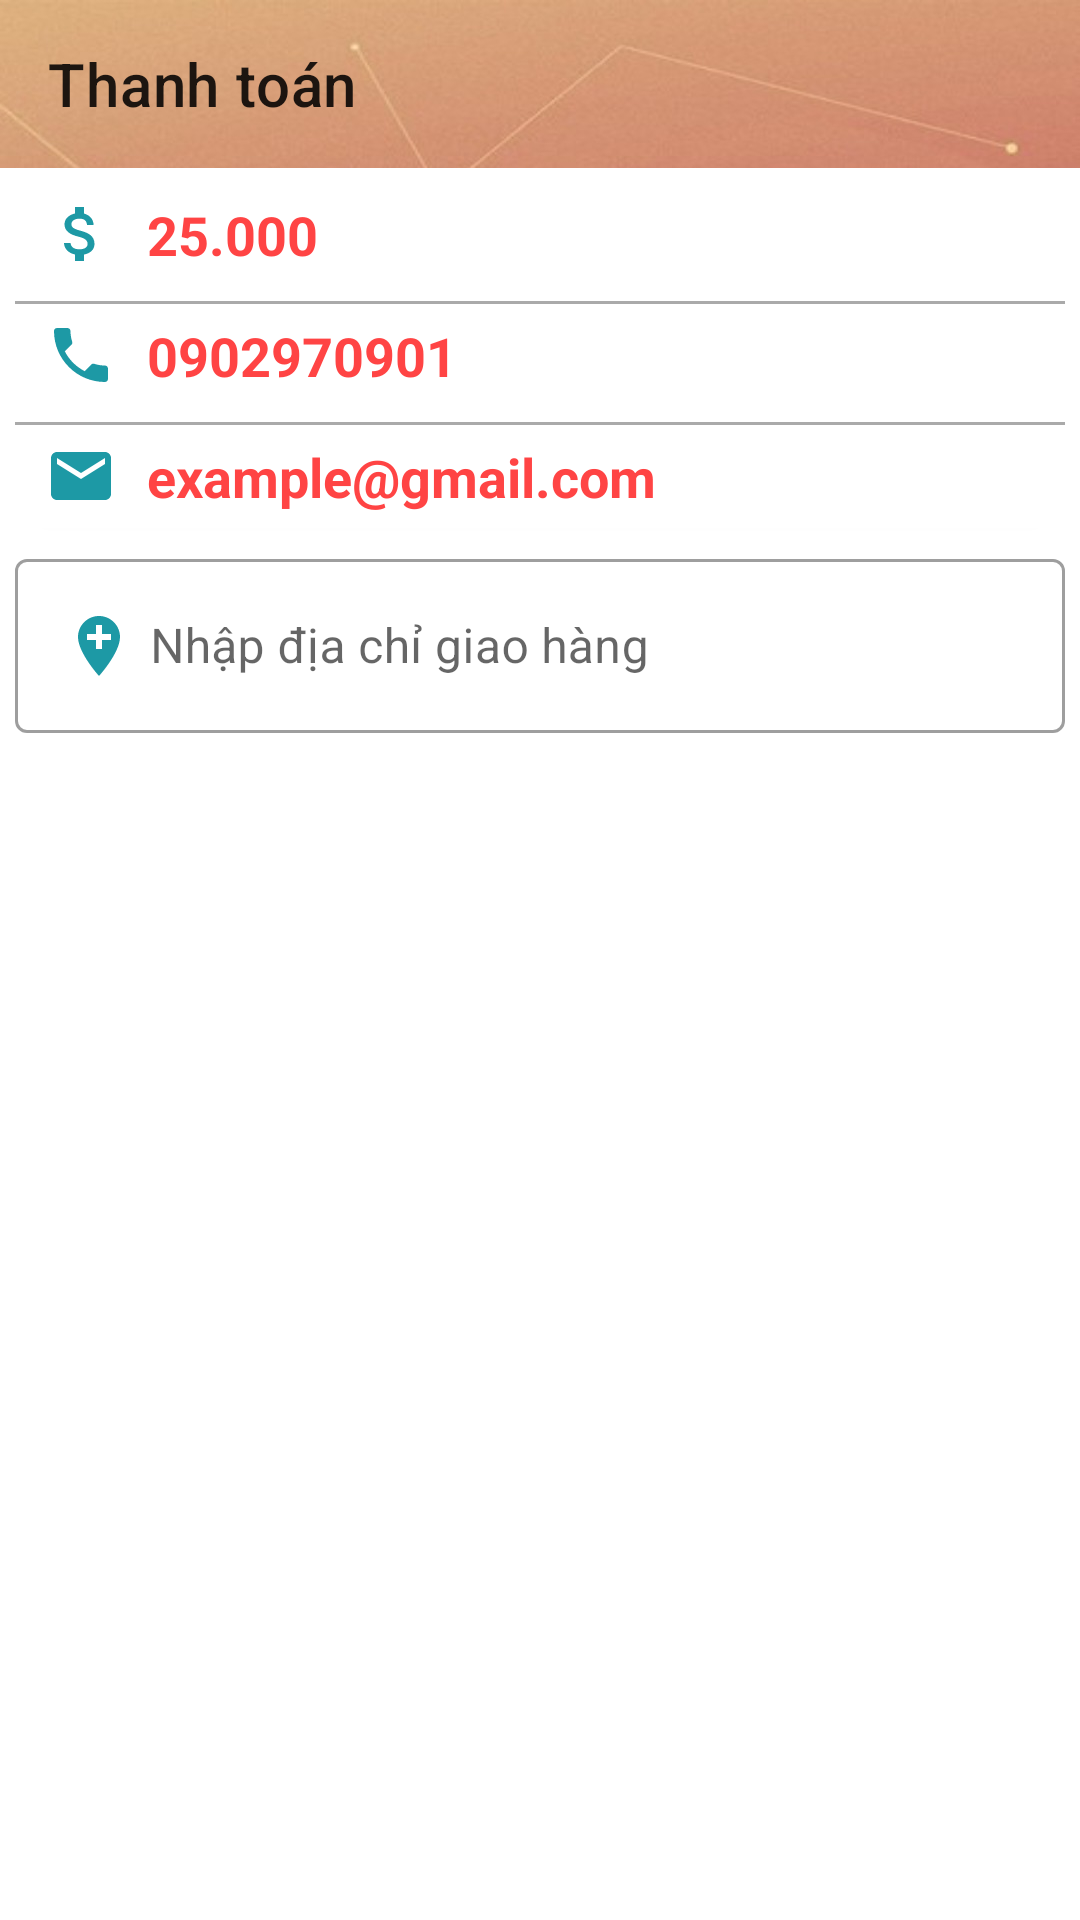

Write the Android layout XML for this screen, with the resource values it uses.
<!-- AndroidManifest.xml: application theme Theme.App -->
<!-- res/layout/activity_thanh_toan.xml -->
<?xml version="1.0" encoding="utf-8"?>
<androidx.constraintlayout.widget.ConstraintLayout xmlns:android="http://schemas.android.com/apk/res/android"
    xmlns:app="http://schemas.android.com/apk/res-auto"
    xmlns:tools="http://schemas.android.com/tools"
    android:layout_width="match_parent"
    android:layout_height="match_parent"
    tools:context=".Activity.ThanhToanActivity">
    <androidx.appcompat.widget.Toolbar
        android:id="@+id/toolbar"
        app:layout_constraintTop_toTopOf="parent"
        app:title="Thanh toán"
        android:background="@drawable/img_top"
        android:layout_width="match_parent"
        android:layout_height="?attr/actionBarSize"/>
    <androidx.cardview.widget.CardView
        android:id="@+id/cardview"
        app:cardCornerRadius="4dp"
        android:layout_marginRight="5dp"
        android:layout_marginLeft="5dp"
        android:layout_marginTop="5dp"
        app:layout_constraintTop_toBottomOf="@+id/toolbar"
        android:elevation="8dp"
        android:layout_width="match_parent"
        android:layout_height="wrap_content">
        <LinearLayout
            android:orientation="vertical"
            android:layout_width="match_parent"
            android:layout_height="wrap_content">
            <LinearLayout
                android:padding="5dp"
                android:orientation="horizontal"
                android:layout_width="match_parent"
                android:layout_height="wrap_content">
                <ImageView
                    android:layout_marginLeft="5dp"
                    android:src="@drawable/ic_local_money"
                    android:layout_width="wrap_content"
                    android:layout_height="wrap_content"/>
                <TextView
                    android:id="@+id/txttongtien"
                    android:layout_gravity="center"
                    android:layout_marginLeft="10dp"
                    android:text="25.000"
                    android:textSize="18sp"
                    android:textStyle="bold"
                    android:textColor="@android:color/holo_red_light"
                    android:layout_width="wrap_content"
                    android:layout_height="wrap_content"/>
            </LinearLayout>
            <View
                android:layout_marginTop="5dp"
                android:background="@android:color/darker_gray"
                android:layout_width="match_parent"
                android:layout_height="1dp"/>

            <LinearLayout
                android:padding="5dp"
                android:orientation="horizontal"
                android:layout_width="match_parent"
                android:layout_height="wrap_content">
                <ImageView
                    android:layout_marginLeft="5dp"
                    android:layout_marginRight="10dp"
                    android:src="@drawable/ic_local_phone"
                    android:layout_width="wrap_content"
                    android:layout_height="wrap_content"/>
                <TextView
                    android:id="@+id/txtsodienthoai"
                    android:text="0902970901"
                    android:layout_gravity="center"
                    android:textSize="18sp"
                    android:textStyle="bold"
                    android:textColor="@android:color/holo_red_light"
                    android:layout_width="wrap_content"
                    android:layout_height="wrap_content"/>

            </LinearLayout>
            <View
                android:layout_marginTop="5dp"
                android:background="@android:color/darker_gray"
                android:layout_width="match_parent"
                android:layout_height="1dp">
            </View>

            <LinearLayout
                android:padding="5dp"
                android:orientation="horizontal"
                android:layout_width="match_parent"
                android:layout_height="wrap_content">
                <ImageView
                    android:layout_marginLeft="5dp"
                    android:layout_marginRight="10dp"
                    android:src="@drawable/ic_local_email"
                    android:layout_width="wrap_content"
                    android:layout_height="wrap_content"/>
                <TextView
                    android:id="@+id/txtemail"
                    android:text="example@gmail.com"
                    android:layout_gravity="center"
                    android:textSize="18sp"
                    android:textStyle="bold"
                    android:textColor="@android:color/holo_red_light"
                    android:layout_width="wrap_content"
                    android:layout_height="wrap_content"/>

            </LinearLayout>

        </LinearLayout>

    </androidx.cardview.widget.CardView>

    <com.google.android.material.textfield.TextInputLayout
        android:id="@+id/inputlayout"
        android:layout_marginLeft="5dp"
        android:layout_marginRight="5dp"
        android:layout_marginTop="5dp"
        app:layout_constraintTop_toBottomOf="@+id/cardview"
        style="@style/Widget.MaterialComponents.TextInputLayout.OutlinedBox"
        android:layout_width="match_parent"
        android:layout_height="wrap_content">
        <com.google.android.material.textfield.TextInputEditText
            android:id="@+id/edtdiachi"
            android:drawableLeft="@drawable/ic_local_location"
            android:drawablePadding="5dp"
            android:hint="Nhập địa chỉ giao hàng"
            android:textColorHint="@color/teal_700"
            android:layout_width="match_parent"
            android:layout_height="wrap_content">
        </com.google.android.material.textfield.TextInputEditText>
    </com.google.android.material.textfield.TextInputLayout>

    <androidx.appcompat.widget.AppCompatButton
        android:id="@+id/btndathang"
        app:layout_constraintBottom_toBottomOf="parent"
        android:background="@drawable/bg_login"
        android:layout_marginBottom="10dp"
        android:text="Đặt hàng"
        android:textStyle="bold"
        android:textSize="18sp"
        android:textColor="@android:color/white"
        app:layout_constraintLeft_toLeftOf="parent"
        app:layout_constraintRight_toRightOf="parent"
        android:layout_width="350dp"
        android:layout_height="50dp"/>

</androidx.constraintlayout.widget.ConstraintLayout>
<!-- resources referenced by this layout -->
<resources>
  <!-- drawable bg_login (drawable) -->
  <?xml version="1.0" encoding="utf-8"?>
  <layer-list xmlns:android="http://schemas.android.com/apk/res/android">
  
      <item android:drawable="@drawable/bg_rect" />
  
  
      <item android:bottom="3dp">
  
          <shape>
  
              <corners android:radius="20dp" />
  
              <gradient
                  android:angle="180"
  
                  android:endColor="@color/teal_700"
  
                  android:startColor="@color/teal_700" />
  
          </shape>
  
      </item>
  
  </layer-list>
  <!-- drawable ic_local_email (drawable) -->
  <vector android:height="24dp" android:tint="#1D99A5"
      android:viewportHeight="24" android:viewportWidth="24"
      android:width="24dp" xmlns:android="http://schemas.android.com/apk/res/android">
      <path android:fillColor="@android:color/white" android:pathData="M20,4L4,4c-1.1,0 -1.99,0.9 -1.99,2L2,18c0,1.1 0.9,2 2,2h16c1.1,0 2,-0.9 2,-2L22,6c0,-1.1 -0.9,-2 -2,-2zM20,8l-8,5 -8,-5L4,6l8,5 8,-5v2z"/>
  </vector>
  <!-- drawable ic_local_location (drawable) -->
  <vector android:height="24dp" android:tint="#1D99A5"
      android:viewportHeight="24" android:viewportWidth="24"
      android:width="24dp" xmlns:android="http://schemas.android.com/apk/res/android">
      <path android:fillColor="@android:color/white" android:pathData="M12,2C8.14,2 5,5.14 5,9c0,5.25 7,13 7,13s7,-7.75 7,-13c0,-3.86 -3.14,-7 -7,-7zM16,10h-3v3h-2v-3L8,10L8,8h3L11,5h2v3h3v2z"/>
  </vector>
  <!-- drawable ic_local_money (drawable) -->
  <vector android:height="24dp" android:tint="#1D99A5"
      android:viewportHeight="24" android:viewportWidth="24"
      android:width="24dp" xmlns:android="http://schemas.android.com/apk/res/android">
      <path android:fillColor="@android:color/white" android:pathData="M11.8,10.9c-2.27,-0.59 -3,-1.2 -3,-2.15 0,-1.09 1.01,-1.85 2.7,-1.85 1.78,0 2.44,0.85 2.5,2.1h2.21c-0.07,-1.72 -1.12,-3.3 -3.21,-3.81V3h-3v2.16c-1.94,0.42 -3.5,1.68 -3.5,3.61 0,2.31 1.91,3.46 4.7,4.13 2.5,0.6 3,1.48 3,2.41 0,0.69 -0.49,1.79 -2.7,1.79 -2.06,0 -2.87,-0.92 -2.98,-2.1h-2.2c0.12,2.19 1.76,3.42 3.68,3.83V21h3v-2.15c1.95,-0.37 3.5,-1.5 3.5,-3.55 0,-2.84 -2.43,-3.81 -4.7,-4.4z"/>
  </vector>
  <!-- drawable ic_local_phone (drawable) -->
  <vector android:height="24dp" android:tint="#1D99A5"
      android:viewportHeight="24" android:viewportWidth="24"
      android:width="24dp" xmlns:android="http://schemas.android.com/apk/res/android">
      <path android:fillColor="@android:color/white" android:pathData="M6.62,10.79c1.44,2.83 3.76,5.14 6.59,6.59l2.2,-2.2c0.27,-0.27 0.67,-0.36 1.02,-0.24 1.12,0.37 2.33,0.57 3.57,0.57 0.55,0 1,0.45 1,1V20c0,0.55 -0.45,1 -1,1 -9.39,0 -17,-7.61 -17,-17 0,-0.55 0.45,-1 1,-1h3.5c0.55,0 1,0.45 1,1 0,1.25 0.2,2.45 0.57,3.57 0.11,0.35 0.03,0.74 -0.25,1.02l-2.2,2.2z"/>
  </vector>
  <!-- drawable img_top: jpg bitmap (drawable-mdpi, 19175 bytes) -->
  <style name="Theme.App" parent="Theme.MaterialComponents.DayNight.NoActionBar">
          
          <item name="colorPrimary">@color/teal_700</item>
          <item name="colorPrimaryVariant">@color/teal_700</item>
          <item name="colorOnPrimary">@color/teal_700</item>
          
          <item name="colorSecondary">@color/teal_200</item>
          <item name="colorSecondaryVariant">@color/teal_700</item>
          <item name="colorOnSecondary">@color/black</item>
          
          <item name="android:statusBarColor" tools:targetApi="l">?attr/colorPrimaryVariant</item>
          
      </style>
  <!-- not gathered from this repository: default colours our renderer supplied (Android Studio template values) -->
  <color name="teal_200">#FF03DAC5</color>
  <color name="teal_700">#FF018786</color>
  <color name="black">#FF000000</color>
</resources>
